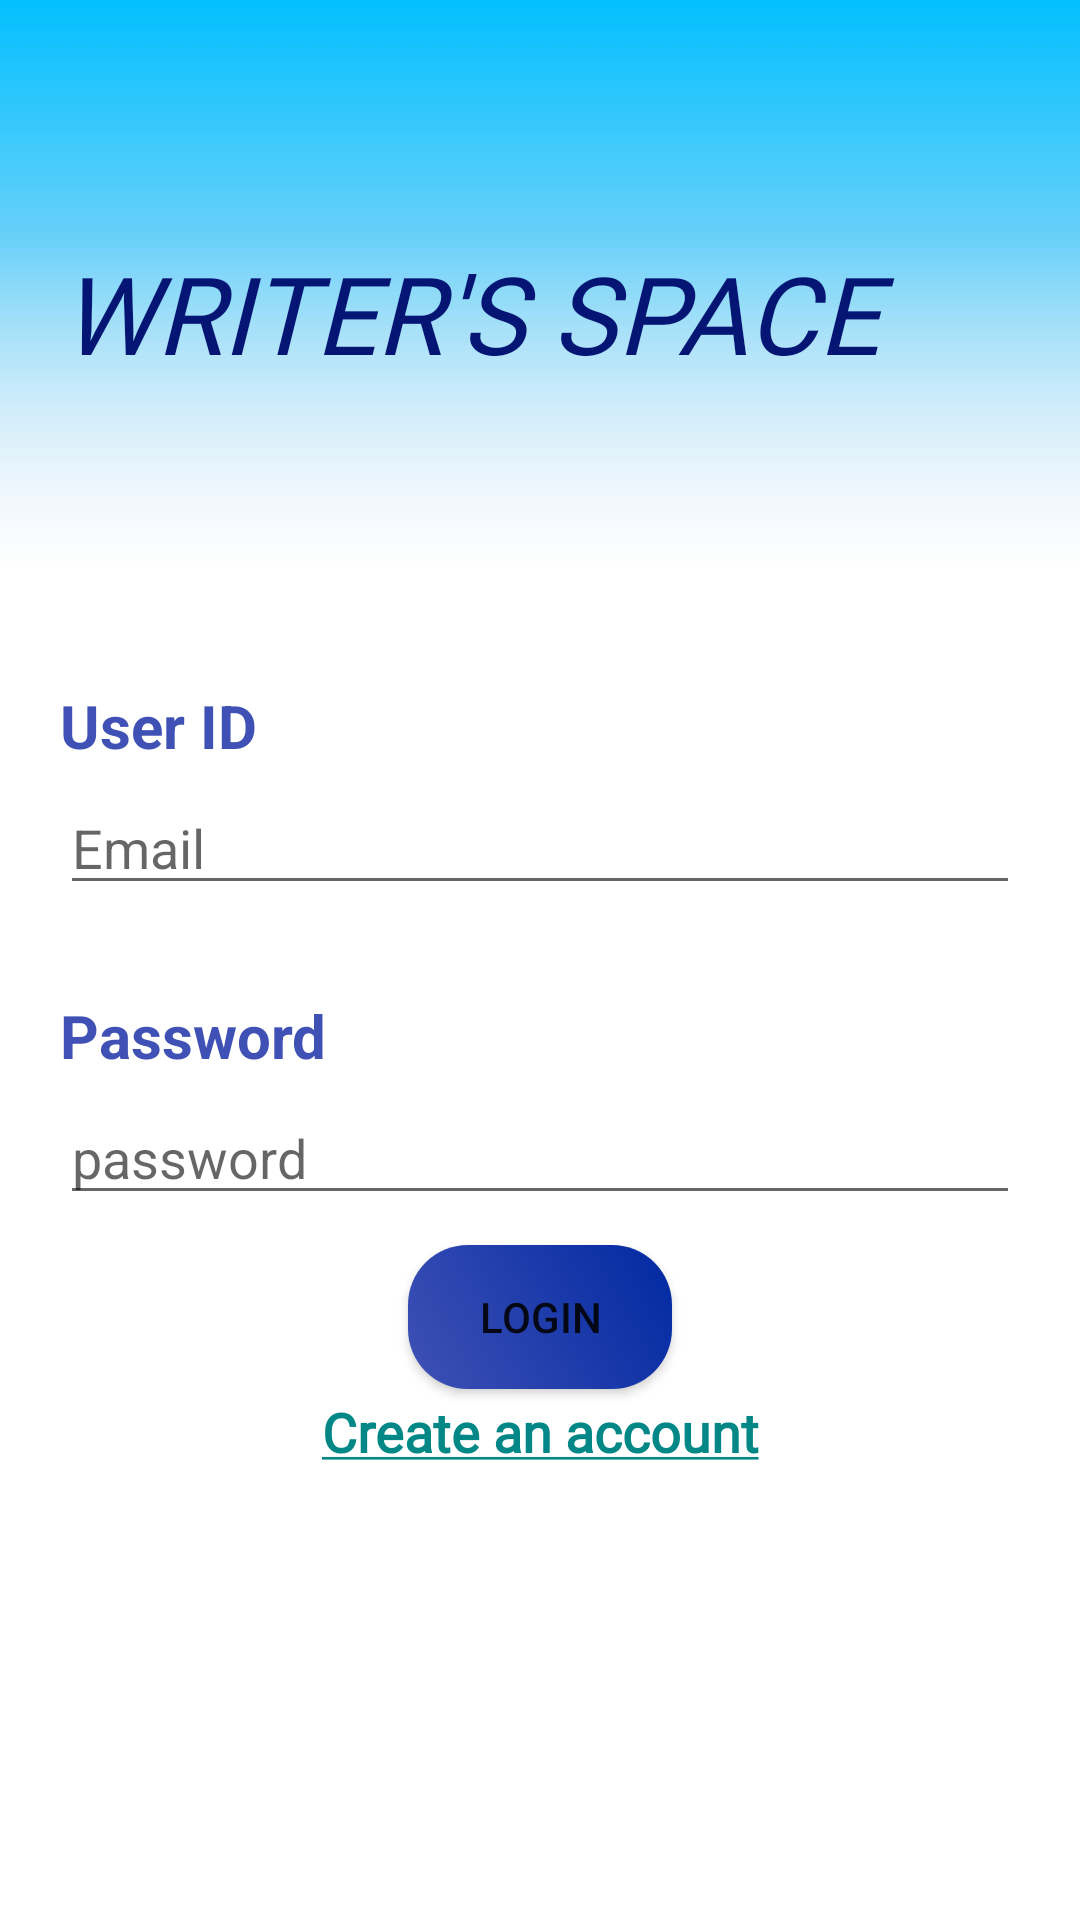

Write the Android layout XML for this screen, with the resource values it uses.
<!-- AndroidManifest.xml: application theme Theme.Writerspace -->
<!-- res/layout/login.xml -->
<?xml version="1.0" encoding="utf-8"?>
<RelativeLayout xmlns:android="http://schemas.android.com/apk/res/android"
    xmlns:app="http://schemas.android.com/apk/res-auto"
    xmlns:tools="http://schemas.android.com/tools"
    android:layout_width="wrap_content"
    android:layout_height="match_parent"
    android:background="@drawable/backg"
    android:padding="20dp"
    >

    <LinearLayout
        android:layout_width="match_parent"
        android:layout_height="wrap_content"
        android:layout_marginTop="60dp"
        android:orientation="vertical"
        android:id="@+id/linear_layout">

        <TextView
            android:id="@+id/heading"
            android:layout_width="match_parent"
            android:layout_height="wrap_content"
            android:layout_marginBottom="100dp"
            android:fontFamily="@font/satisfy"
            android:shadowColor="#435ADA"
            android:text="Writer's Space"
            android:textAllCaps="true"
            android:textAppearance="@style/TextAppearance.AppCompat.Body1"
            android:textColor="@color/db"
            android:textColorHighlight="@color/purple_500"
            android:textSize="36sp"
            android:textStyle="normal|italic" />

        <TextView
            android:id="@+id/userid"
            android:layout_width="match_parent"
            android:layout_height="wrap_content"
            android:fontFamily="sans-serif"
            android:text="User ID"
            android:textColor="@color/blue"
            android:textSize="20sp"
            android:textStyle="bold" />

        <EditText
            android:id="@+id/emailid"
            android:layout_width="match_parent"
            android:layout_height="wrap_content"
            android:layout_marginTop="5dp"
            android:layout_marginBottom="25dp"
            android:ems="10"
            android:hint="Email"
            android:inputType="textEmailAddress"/>

        <TextView
            android:id="@+id/password"
            android:layout_width="match_parent"
            android:layout_height="wrap_content"
            android:layout_marginTop="5dp"
            android:fontFamily="sans-serif"
            android:text="Password"
            android:textColor="@color/blue"
            android:textSize="20sp"
            android:textStyle="bold" />
        <EditText
            android:id="@+id/passw"
            android:layout_width="match_parent"
            android:layout_height="wrap_content"
            android:layout_marginTop="5dp"
            android:ems="10"
            android:inputType="textPassword"
            android:hint="password"/>



    </LinearLayout>
    <RelativeLayout
        android:layout_width="wrap_content"
        android:layout_height="wrap_content"
        android:layout_below="@id/linear_layout">
        <Button
            android:id="@+id/login"
            android:layout_width="wrap_content"
            android:layout_height="wrap_content"
            android:layout_marginTop="10dp"
            android:layout_centerHorizontal="true"
            android:background="@drawable/btnlook"
            android:clickable="true"
            android:text="Login"
            />

        <TextView
            android:id="@+id/create"
            android:layout_width="400dp"
            android:layout_height="wrap_content"
            android:layout_centerHorizontal="true"
            android:clickable="true"
            android:layout_marginTop="60dp"
            android:gravity="center"
            android:fontFamily="@font/lemonada_semibold"
            android:text="@string/create"
            android:textColor="@color/teal_700"
            android:textColorHighlight="@color/teal_200"
            android:textSize="18sp"
            android:textStyle="bold" />

        <ProgressBar
            android:id="@+id/progressBar"
            style="?android:attr/progressBarStyle"
            android:layout_width="wrap_content"
            android:layout_height="wrap_content"
            android:layout_centerHorizontal="true"
            android:layout_marginTop="100dp"
            android:indeterminateTint="@color/dark_blue"
            android:visibility="invisible" />


    </RelativeLayout>



</RelativeLayout>
<!-- resources referenced by this layout -->
<resources>
  <color name="blue">#3F51B5</color>
  <color name="dark_blue">#0129A2</color>
  <color name="db">#041574</color>
  <color name="purple_500">#FF6200EE</color>
  <color name="teal_200">#FF03DAC5</color>
  <color name="teal_700">#FF018786</color>
  <!-- drawable backg: jpeg bitmap (drawable, 36010 bytes) -->
  <!-- drawable btnlook (drawable) -->
  <shape xmlns:android="http://schemas.android.com/apk/res/android">
      <gradient
          android:startColor="@color/blue"
          android:endColor="@color/dark_blue"
          android:angle="45"
          />
      <corners android:bottomLeftRadius="20dip"
          android:topRightRadius="20dip"
          android:topLeftRadius="20dip"
          android:bottomRightRadius="20dip"
          />
  </shape>
  <string name="create"><u>Create an account</u></string>
  <style name="Theme.Writerspace" parent="Theme.AppCompat.Light.NoActionBar">
          <item name="windowActionBar">false</item>
  
          
          <item name="colorPrimary">@color/dark_blue</item>
          <item name="colorPrimaryVariant">@color/purple_700</item>
          <item name="colorOnPrimary">@color/white</item>
          
          <item name="colorSecondary">@color/teal_200</item>
          <item name="colorSecondaryVariant">@color/teal_700</item>
          <item name="colorOnSecondary">@color/black</item>
          
          <item name="android:statusBarColor" tools:targetApi="l">?attr/colorPrimaryVariant</item>
          
      </style>
  <color name="purple_700">#FF3700B3</color>
  <color name="white">#FFFFFFFF</color>
  <color name="black">#FF000000</color>
</resources>
